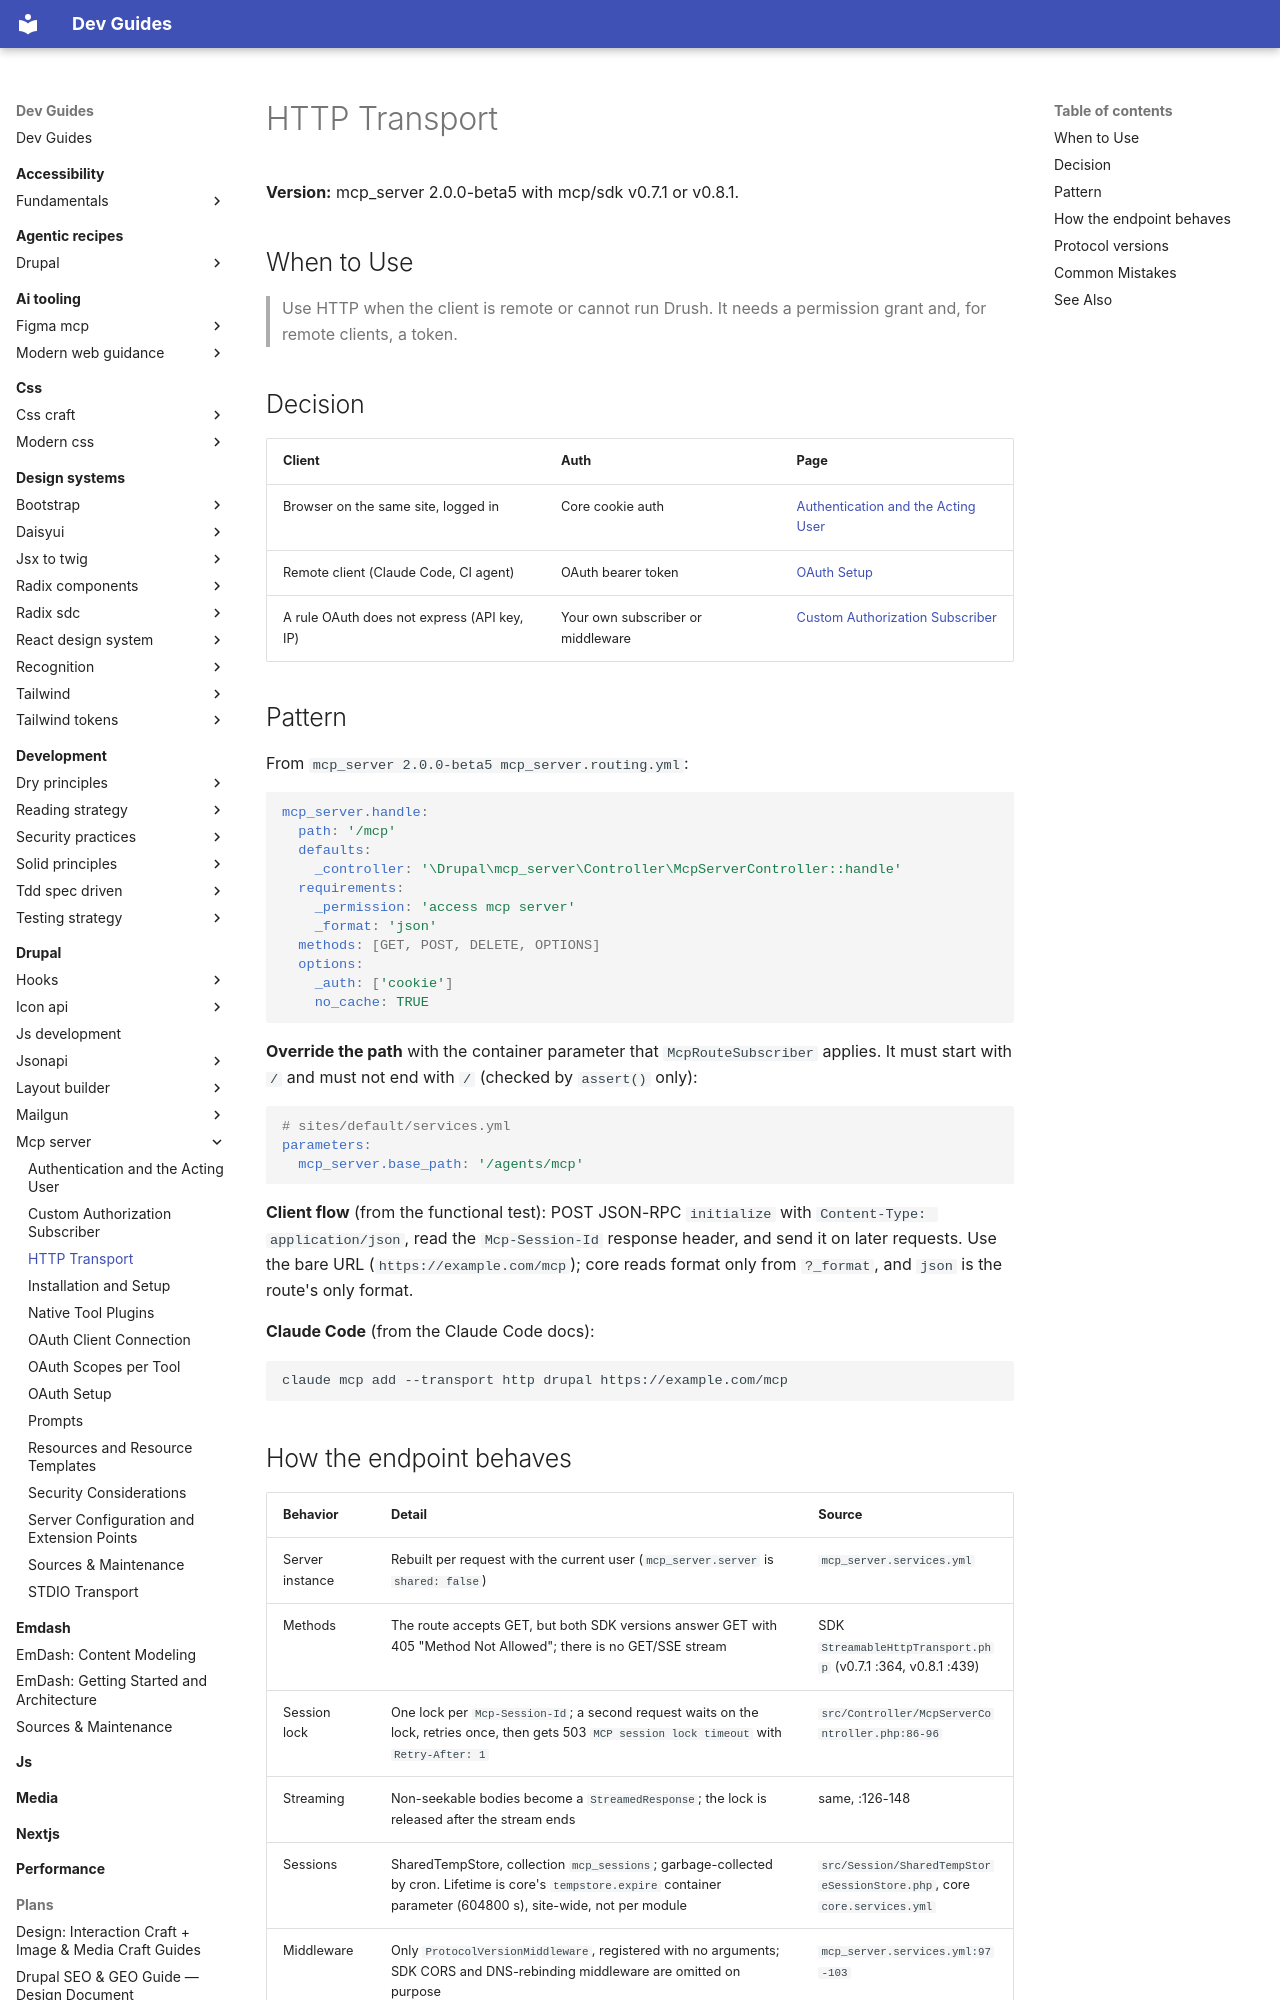

repository: camoa/dev-guides · page: drupal/mcp-server/http-transport/index.html · generator: mkdocs

---
description: "Serve the Drupal MCP server over HTTP at /mcp: route, base path override, client flow, session locks, CORS and supported MCP protocol revisions"
tldr: "HTTP serves /mcp behind access mcp server with cookie auth only; override the path with mcp_server.base_path. Gotcha: GET returns 405, bearer tokens need OAuth, and the 2026-07-28 protocol revision header gets HTTP 400."
drupal_version: "^10 || ^11"
---

# HTTP Transport

**Version:** mcp_server 2.0.0-beta5 with mcp/sdk v0.7.1 or v0.8.1.

## When to Use

> Use HTTP when the client is remote or cannot run Drush. It needs a permission grant and, for remote clients, a token.

## Decision

| Client | Auth | Page |
|---|---|---|
| Browser on the same site, logged in | Core cookie auth | [Authentication and the Acting User](authentication-and-the-acting-user.md) |
| Remote client (Claude Code, CI agent) | OAuth bearer token | [OAuth Setup](oauth-setup.md) |
| A rule OAuth does not express (API key, IP) | Your own subscriber or middleware | [Custom Authorization Subscriber](custom-authorization-subscriber.md) |

## Pattern

From `mcp_server 2.0.0-beta5 mcp_server.routing.yml`:

```yaml
mcp_server.handle:
  path: '/mcp'
  defaults:
    _controller: '\Drupal\mcp_server\Controller\McpServerController::handle'
  requirements:
    _permission: 'access mcp server'
    _format: 'json'
  methods: [GET, POST, DELETE, OPTIONS]
  options:
    _auth: ['cookie']
    no_cache: TRUE
```

**Override the path** with the container parameter that `McpRouteSubscriber` applies. It must start with `/` and must not end with `/` (checked by `assert()` only):

```yaml
# sites/default/services.yml
parameters:
  mcp_server.base_path: '/agents/mcp'
```

**Client flow** (from the functional test): POST JSON-RPC `initialize` with `Content-Type: application/json`, read the `Mcp-Session-Id` response header, and send it on later requests. Use the bare URL (`https://example.com/mcp`); core reads format only from `?_format`, and `json` is the route's only format.

**Claude Code** (from the Claude Code docs):

```bash
claude mcp add --transport http drupal https://example.com/mcp
```
